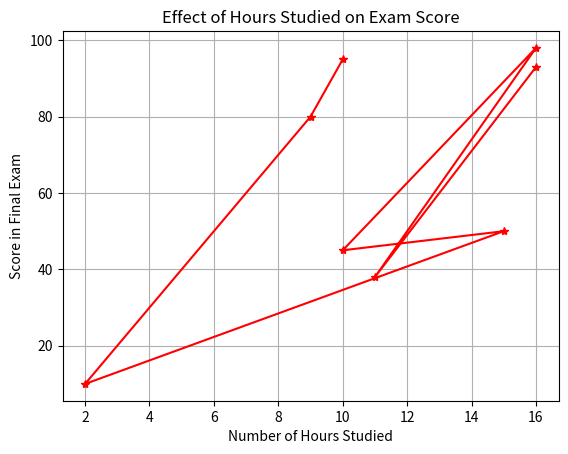

Generate this figure with matplotlib:
import matplotlib.pyplot as plt
hours = [10,9,2,15,10,16,11,16]
score = [95,80,10,50,45,98,38,93]
# Plotting the line chart
plt.plot(hours, score, marker='*', color='red', linestyle='-')
# Adding labels and title
plt.xlabel('Number of Hours Studied')
plt.ylabel('Score in Final Exam')
plt.title('Effect of Hours Studied on Exam Score')
# Displaying the plot
plt.grid(True)
plt.show()
